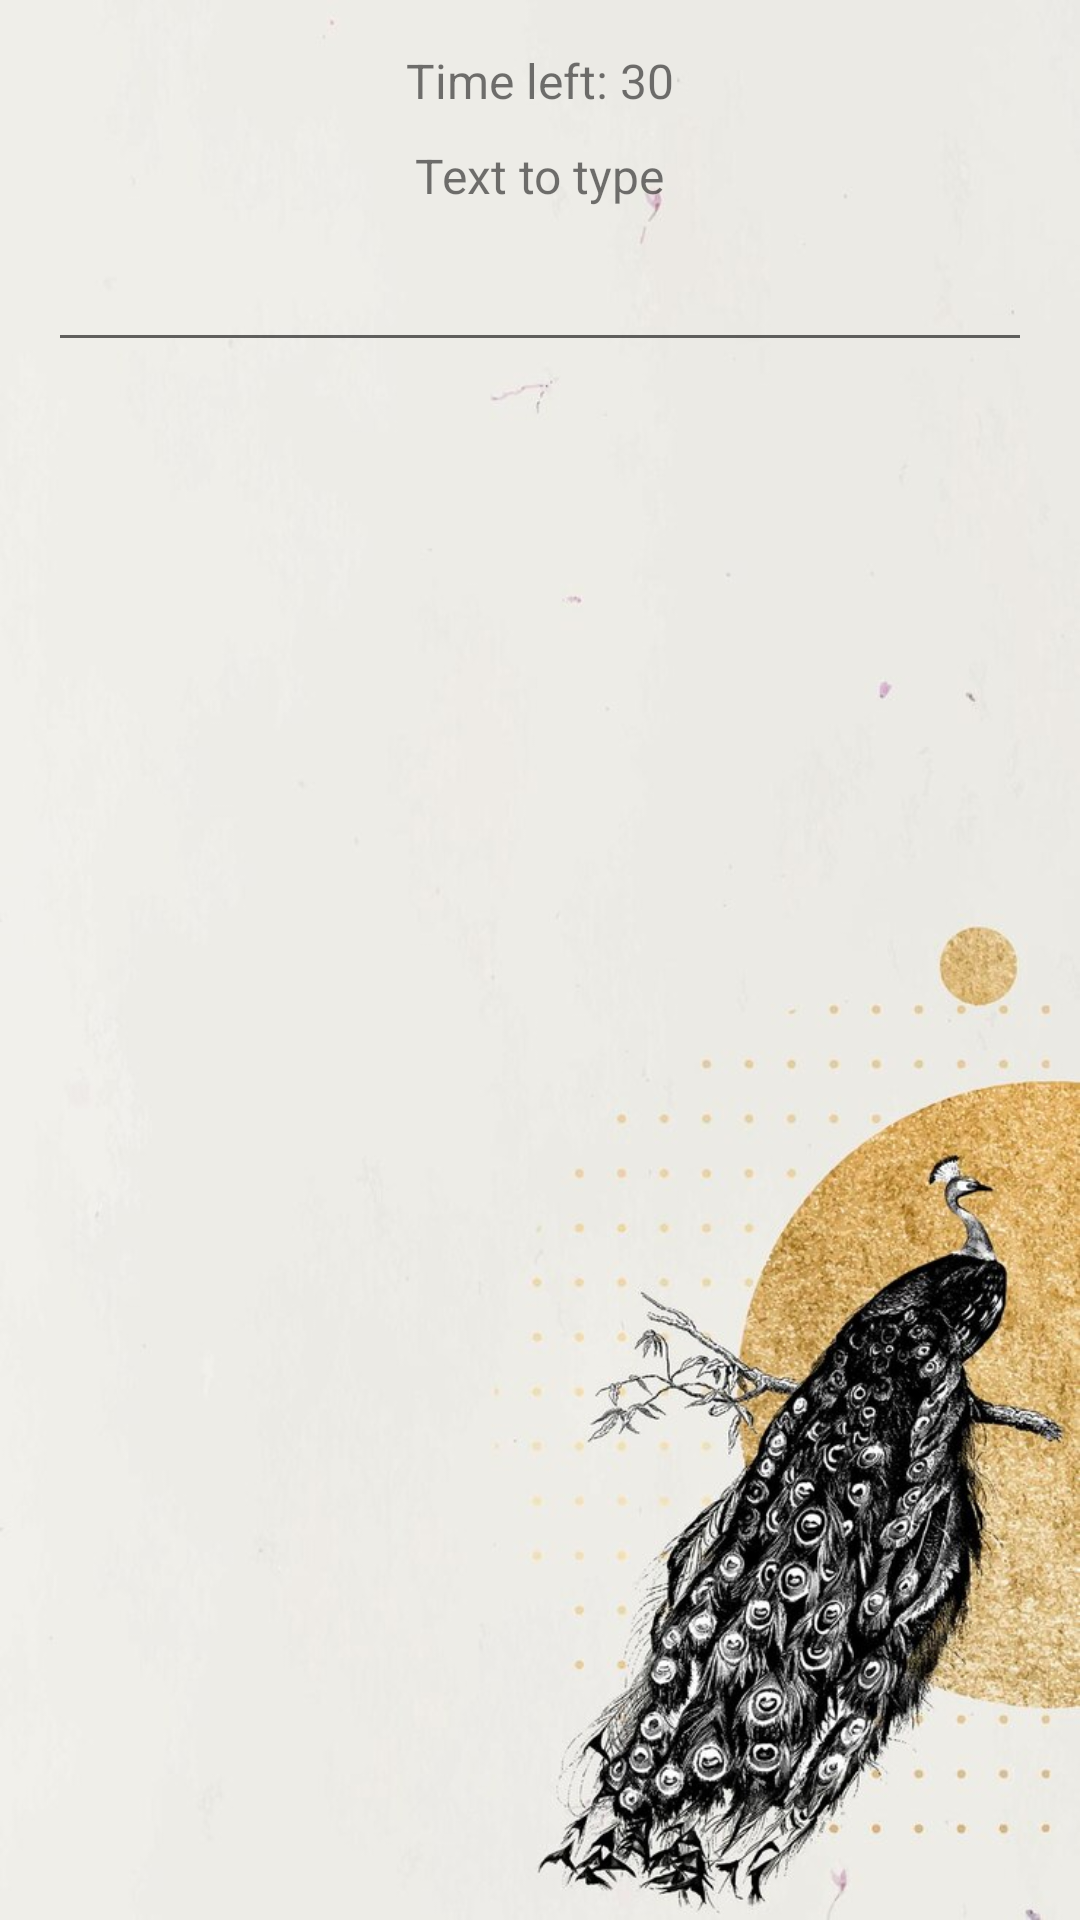

Layout XML and referenced resources for this Android screen:
<!-- AndroidManifest.xml: activity theme Theme.Main -->
<!-- res/layout/activity_multiplayer_game.xml -->
<LinearLayout xmlns:android="http://schemas.android.com/apk/res/android"
    xmlns:app="http://schemas.android.com/apk/res-auto"
    android:layout_width="match_parent"
    android:layout_height="match_parent"
    android:orientation="vertical"
    android:padding="16dp"
    android:background="@drawable/bg26">

    <TextView
        android:id="@+id/timerDisplay"
        android:layout_width="wrap_content"
        android:layout_height="wrap_content"
        android:textSize="16sp"
        android:text="Time left: 30"
        android:layout_gravity="center_horizontal"
        android:layout_marginBottom="10dp"/>

    <TextView
        android:id="@+id/textDisplay"
        android:layout_width="wrap_content"
        android:layout_height="wrap_content"
        android:textSize="16sp"
        android:text="Text to type"
        android:layout_gravity="center_horizontal"
        android:layout_marginBottom="10dp"/>

    <EditText
        android:id="@+id/textInput"
        android:layout_width="match_parent"
        android:layout_height="wrap_content"
        android:layout_marginBottom="10dp"/>

    <ScrollView
        android:layout_width="match_parent"
        android:layout_height="0dp"
        android:layout_weight="1">

        <LinearLayout
            android:id="@+id/raceTrackContainer"
            android:layout_width="match_parent"
            android:layout_height="wrap_content"
            android:orientation="vertical"/>
    </ScrollView>

</LinearLayout>
<!-- resources referenced by this layout -->
<resources>
  <!-- drawable bg26: jpg bitmap (drawable, 93799 bytes) -->
  <style name="Theme.Main" parent="Theme.AppCompat.Light.DarkActionBar">
  
          <item name="android:textAppearance">@style/CustomTextStyle</item>
      </style>
  <style name="CustomTextStyle">
          <item name="android:fontFamily">sans-serif</item>
          <item name="android:textColor">@color/black</item>
      </style>
  <color name="black">#FF000000</color>
</resources>
